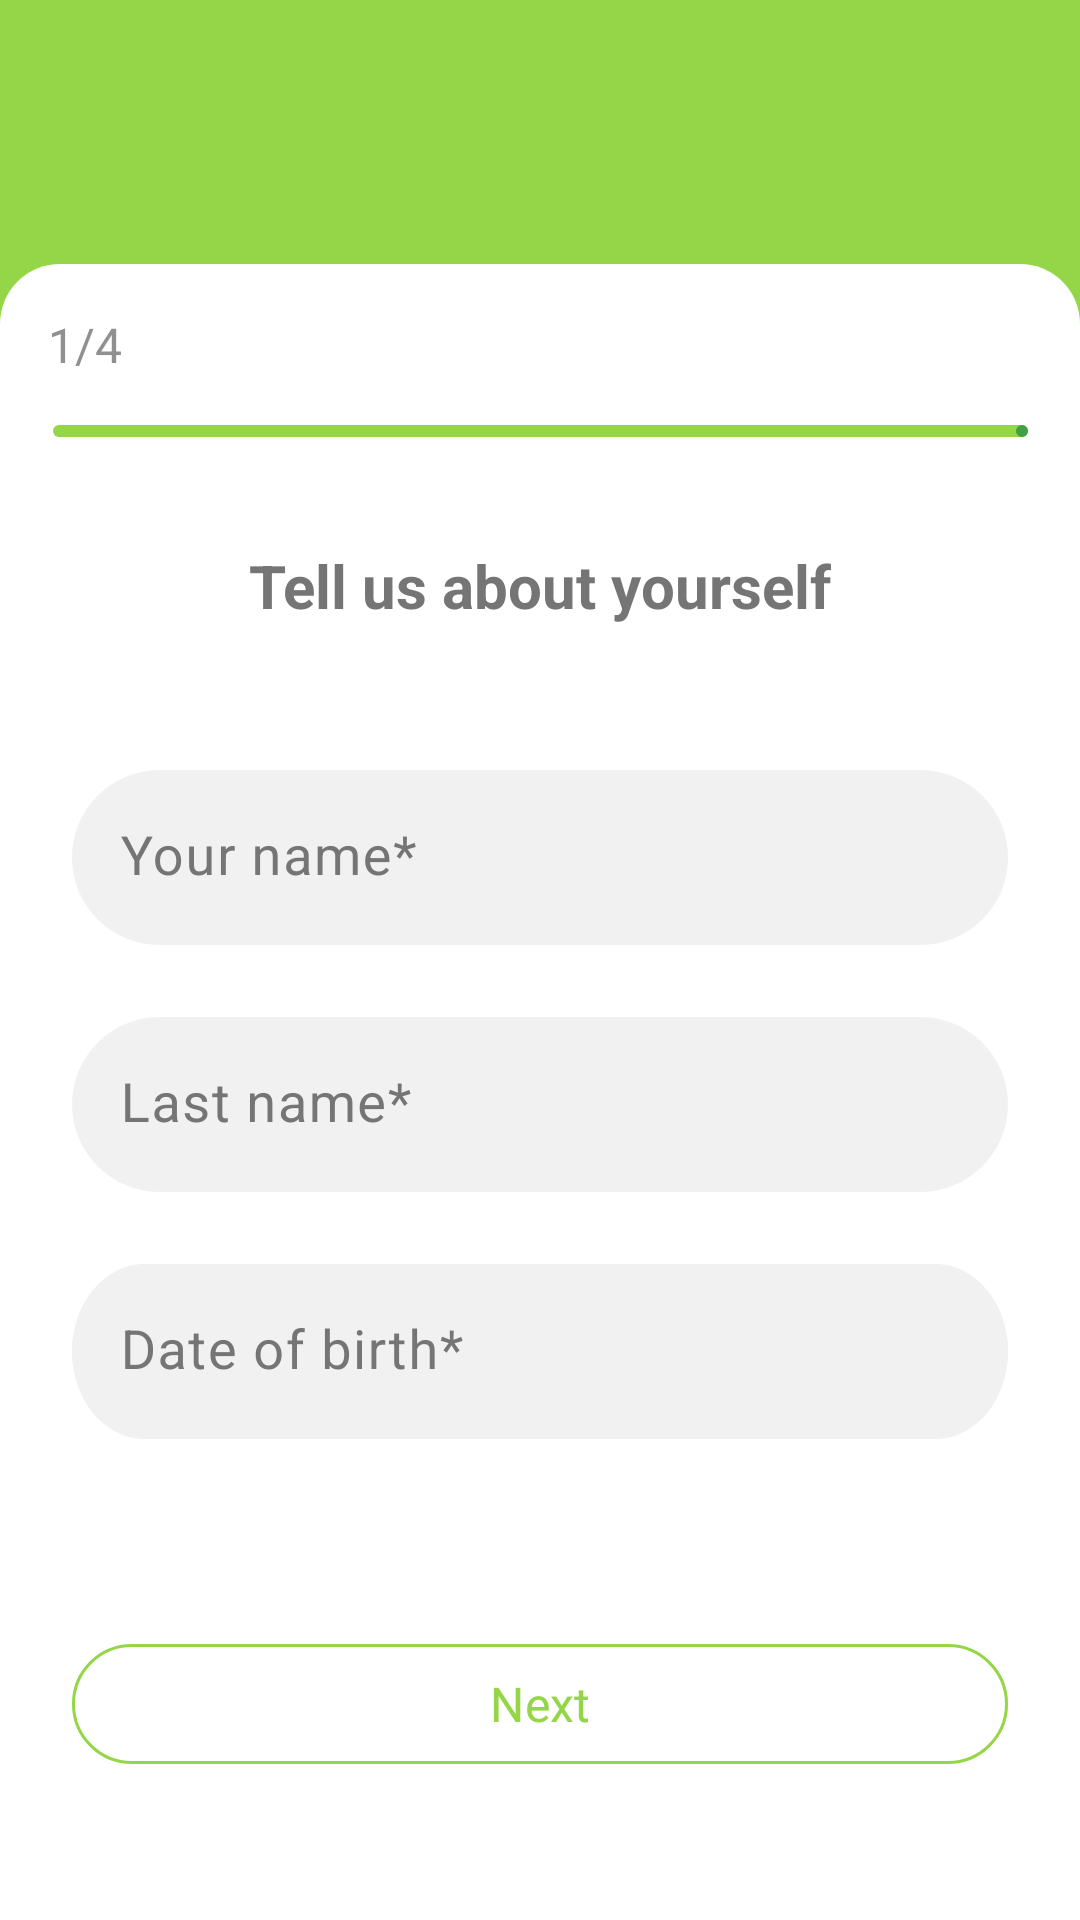

Layout XML and referenced resources for this Android screen:
<!-- AndroidManifest.xml: application theme Theme.TestProject -->
<!-- res/layout/activity_registration_one.xml -->
<?xml version="1.0" encoding="utf-8"?>
<androidx.constraintlayout.widget.ConstraintLayout xmlns:android="http://schemas.android.com/apk/res/android"
    xmlns:app="http://schemas.android.com/apk/res-auto"
    xmlns:tools="http://schemas.android.com/tools"
    android:layout_width="match_parent"
    android:layout_height="match_parent"
    android:background="@color/green"
    tools:context=".app.presentation.registration.one.RegistrationOne">

    <ImageView
        android:id="@+id/imageButtonArrowBack"
        android:layout_width="wrap_content"
        android:layout_height="wrap_content"
        android:layout_marginStart="16dp"
        android:layout_marginTop="64dp"
        android:src="@drawable/ic_arrow_back"
        app:layout_constraintStart_toStartOf="parent"
        app:layout_constraintTop_toTopOf="parent" />

    <com.google.android.material.card.MaterialCardView
        android:id="@+id/cardViewReg1"
        android:layout_width="match_parent"
        android:layout_height="0dp"
        android:layout_marginTop="24dp"
        android:backgroundTint="@color/green"
        app:cardCornerRadius="0dp"
        app:layout_constraintBottom_toBottomOf="parent"
        app:layout_constraintEnd_toEndOf="parent"
        app:layout_constraintHorizontal_bias="0.5"
        app:layout_constraintStart_toStartOf="parent"
        app:layout_constraintTop_toBottomOf="@+id/imageButtonArrowBack"
        app:strokeWidth="0dp">

        <androidx.constraintlayout.widget.ConstraintLayout
            android:layout_width="match_parent"
            android:layout_height="match_parent"
            android:background="@drawable/rectangle_9">

            <TextView
                android:id="@+id/textViewOneToFour"
                android:layout_width="wrap_content"
                android:layout_height="wrap_content"
                android:layout_marginStart="16dp"
                android:layout_marginTop="16dp"
                android:text="@string/part_one"
                android:textAppearance="@style/some_id"
                app:layout_constraintStart_toStartOf="parent"
                app:layout_constraintTop_toTopOf="parent" />

            <com.google.android.material.progressindicator.LinearProgressIndicator
                android:id="@+id/progressBarOne"
                android:layout_width="325dp"
                android:layout_height="4dp"
                android:layout_marginStart="16dp"
                android:layout_marginTop="16dp"
                android:layout_marginEnd="16dp"
                android:progress="25"
                app:indicatorColor="@color/green_b"
                app:layout_constraintEnd_toEndOf="parent"
                app:layout_constraintStart_toStartOf="parent"
                app:layout_constraintTop_toBottomOf="@+id/textViewOneToFour"
                app:trackColor="@color/green"
                app:trackCornerRadius="10dp" />

            <TextView
                android:id="@+id/textViewLogin"
                android:layout_width="wrap_content"
                android:layout_height="wrap_content"
                android:layout_marginTop="36dp"
                android:text="@string/tell_us_abo"
                android:textAppearance="@style/header"
                app:layout_constraintEnd_toEndOf="parent"
                app:layout_constraintStart_toStartOf="parent"
                app:layout_constraintTop_toBottomOf="@+id/progressBarOne" />

            <com.google.android.material.textfield.TextInputLayout
                android:id="@+id/tilNameRegistration"
                style="@style/text_input_layout"
                android:layout_width="match_parent"
                android:layout_height="wrap_content"
                android:layout_marginStart="24dp"
                android:layout_marginTop="48dp"
                android:layout_marginEnd="24dp"
                app:layout_constraintEnd_toEndOf="parent"
                app:layout_constraintStart_toStartOf="parent"
                app:layout_constraintTop_toBottomOf="@+id/textViewLogin">

                <com.google.android.material.textfield.TextInputEditText
                    android:id="@+id/editTextNameRegistration"
                    style="@style/input_edit_text"
                    android:layout_width="match_parent"
                    android:layout_height="match_parent"
                    android:hint="@string/your_name" />
            </com.google.android.material.textfield.TextInputLayout>

            <com.google.android.material.textfield.TextInputLayout
                android:id="@+id/tilLastNameRegistration"
                style="@style/text_input_layout"
                android:layout_width="match_parent"
                android:layout_height="wrap_content"
                android:layout_marginStart="24dp"
                android:layout_marginTop="24dp"
                android:layout_marginEnd="24dp"
                app:layout_constraintEnd_toEndOf="parent"
                app:layout_constraintStart_toStartOf="parent"
                app:layout_constraintTop_toBottomOf="@+id/tilNameRegistration">

                <com.google.android.material.textfield.TextInputEditText
                    android:id="@+id/editTextLastNameRegistration"
                    style="@style/input_edit_text"
                    android:layout_width="match_parent"
                    android:layout_height="match_parent"
                    android:hint="@string/last_name_edit" />
            </com.google.android.material.textfield.TextInputLayout>

            <com.google.android.material.textfield.TextInputLayout
                android:id="@+id/tilDateOfBirth"
                style="@style/text_input_layout"
                android:layout_width="match_parent"
                android:layout_height="wrap_content"
                android:layout_marginStart="24dp"
                android:layout_marginTop="24dp"
                android:layout_marginEnd="24dp"

                android:background="@drawable/rectangle_1"
                app:layout_constraintEnd_toEndOf="parent"
                app:layout_constraintHorizontal_bias="0.5"
                app:layout_constraintStart_toStartOf="parent"
                app:layout_constraintTop_toBottomOf="@+id/tilLastNameRegistration"
                app:layout_constraintVertical_chainStyle="spread_inside">

                <com.google.android.material.textfield.TextInputEditText
                    android:id="@+id/editDateOfBirth"
                    style="@style/input_edit_text_date"
                    android:layout_width="match_parent"
                    android:layout_height="match_parent"
                    android:hint="@string/data_of_birth" />
            </com.google.android.material.textfield.TextInputLayout>

            <com.google.android.material.button.MaterialButton
                android:id="@+id/buttonNextRegistration"
                style="@style/OutlinedButton.Green"
                android:layout_width="0dp"
                android:layout_height="48dp"
                android:layout_marginBottom="48dp"
                android:text="@string/next"
                app:layout_constraintBottom_toBottomOf="parent"
                app:layout_constraintEnd_toEndOf="@+id/tilDateOfBirth"
                app:layout_constraintHorizontal_bias="0.5"
                app:layout_constraintStart_toStartOf="@+id/tilDateOfBirth" />

        </androidx.constraintlayout.widget.ConstraintLayout>

    </com.google.android.material.card.MaterialCardView>

</androidx.constraintlayout.widget.ConstraintLayout>
<!-- resources referenced by this layout -->
<resources>
  <color name="green">#94D647</color>
  <color name="green_b">#43A047</color>
  <!-- drawable rectangle_9 (drawable) -->
  <?xml version="1.0" encoding="utf-8"?>
  <selector
      xmlns:android="http://schemas.android.com/apk/res/android">
      <item>
          <shape>
              <solid android:color="@color/white"/>
              <corners
                  android:bottomRightRadius="0dp"
                  android:bottomLeftRadius="0dp"
                  android:topLeftRadius="20dp"
                  android:topRightRadius="20dp"/>
          </shape>
      </item>
  </selector>
  <string name="data_of_birth">Date of birth*</string>
  <string name="last_name_edit">Last name*</string>
  <string name="next">Next</string>
  <string name="part_one">1/4</string>
  <string name="tell_us_abo">Tell us about yourself</string>
  <string name="your_name">Your name*</string>
  <style name="OutlinedButton.Green" parent="Widget.Material3.Button.TextButton">
          <item name="android:paddingLeft">@dimen/m3_btn_padding_left</item>
          <item name="android:paddingRight">@dimen/m3_btn_padding_right</item>
          <item name="strokeColor">@color/button_outline_color_selector</item>
          <item name="backgroundTint">@color/button_background_color_selector</item>
          <item name="android:textSize">@dimen/btn_size_16</item>
          <item name="fontFamily">@font/ubuntu_medium</item>
          <item name="strokeWidth">@dimen/m3_btn_stroke_size</item>
  </style>
  <style name="header">
          <item name="fontFamily">@font/ubuntu_medium</item>
          <item name="android:textStyle">bold</item>
          <item name="android:textSize">20sp</item>
          <item name="android:textColor">#757575</item>
          <item name="android:gravity">top</item>
  
      </style>
  <style name="input_edit_text" parent="ThemeOverlay.Material3.TextInputEditText">
          <item name="android:textColor">@color/gray</item>
          <item name="fontFamily">@font/ubuntu_regular</item>
          <item name="android:textSize">18sp</item>
          <item name="android:inputType">textCapWords</item>
          <item name="android:gravity">fill</item>
      </style>
  <style name="input_edit_text_date" parent="input_edit_text">
          <item name="android:inputType">date</item>
      </style>
  <style name="some_id">
          <item name="fontFamily">@font/ubuntu_medium</item>
          <item name="android:gravity">top</item>
          <item name="android:textSize">16sp</item>
          <item name="android:textColor">#909090</item>
  
      </style>
  <style name="text_input_layout" parent="Widget.Material3.TextInputLayout.FilledBox">
          <item name="android:textColorHint">@color/gray</item>
          <item name="boxBackgroundColor">@color/background_til</item>
          <item name="boxCornerRadiusBottomEnd">57dp</item>
          <item name="boxCornerRadiusBottomStart">57dp</item>
          <item name="boxCornerRadiusTopEnd">57dp</item>
          <item name="boxCornerRadiusTopStart">57dp</item>
          <item name="boxStrokeWidth">0dp</item>
          <item name="boxStrokeWidthFocused">0dp</item>
      </style>
  <style name="Theme.TestProject" parent="Theme.Material3.Light.NoActionBar">
          
          <item name="colorPrimary">@color/green</item>
          <item name="colorPrimaryDark">@color/gray</item>
          <item name="colorPrimaryVariant">@color/green</item>
          <item name="colorOnPrimary">@color/white</item>
          
          <item name="colorSecondary">@color/green</item>
          <item name="colorSecondaryVariant">@color/teal_700</item>
          <item name="colorOnSecondary">@color/white</item>
          
          <item name="android:statusBarColor" tools:targetApi="l">@color/gray</item>
          
      </style>
  <color name="white">#FFFFFFFF</color>
  <dimen name="btn_size_16">16sp</dimen>
  <color name="gray">#757575</color>
  <color name="background_til">#F1F1F1</color>
  <color name="teal_700">#FF018786</color>
</resources>
